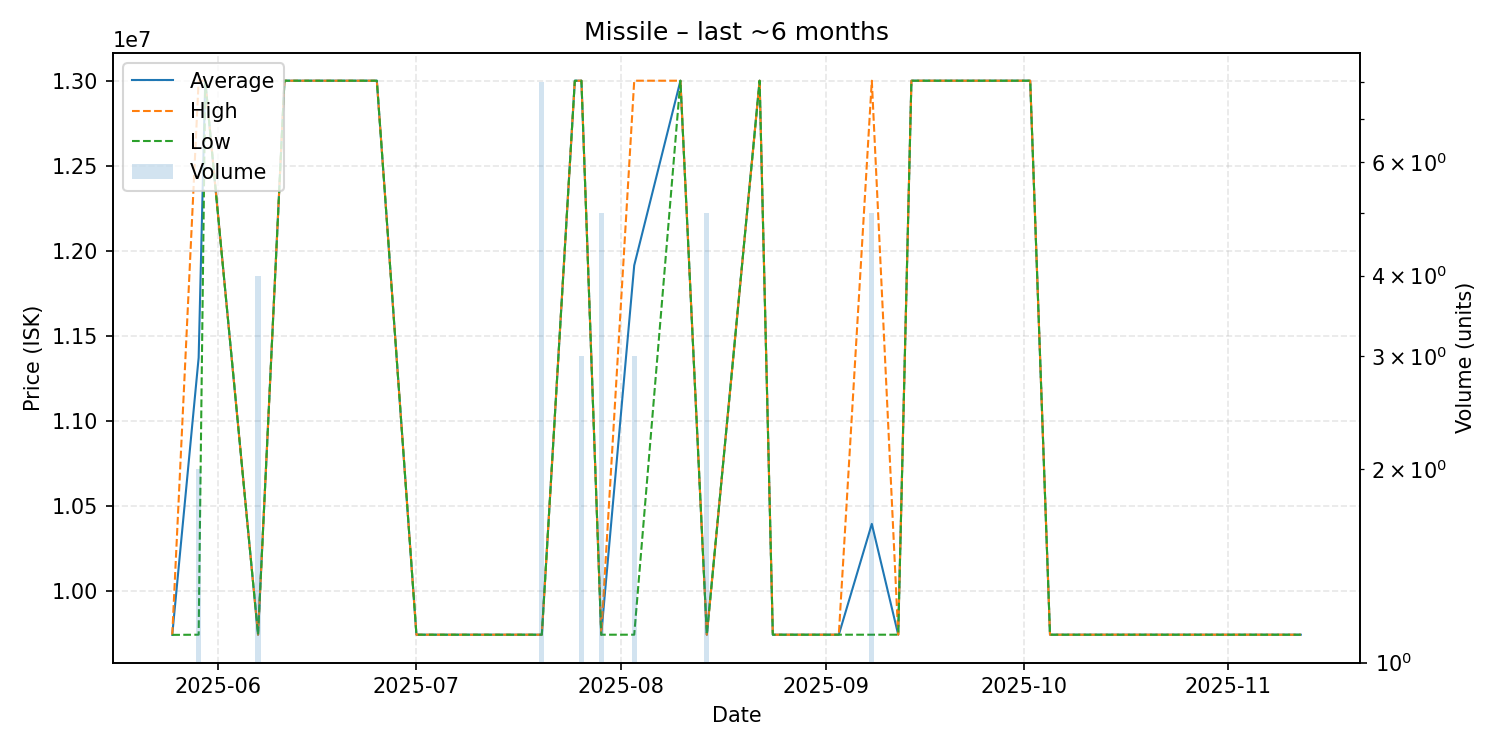

Source data for this figure (header and first rows):
date, average, highest, lowest, order_count, volume
2025-05-25, 9739000, 9739000, 9739000, 1, 1
2025-05-29, 11370000, 13000000, 9740000, 2, 2
2025-05-30, 13000000, 13000000, 13000000, 1, 1
2025-06-07, 9740000, 9740000, 9740000, 1, 4
2025-06-11, 13000000, 13000000, 13000000, 1, 1
2025-06-22, 13000000, 13000000, 13000000, 1, 1
2025-06-24, 13000000, 13000000, 13000000, 1, 1
2025-06-25, 13000000, 13000000, 13000000, 1, 1
2025-07-01, 9740000, 9740000, 9740000, 1, 1
2025-07-04, 9740000, 9740000, 9740000, 1, 1
2025-07-13, 9740000, 9740000, 9740000, 1, 1
2025-07-20, 9740000, 9740000, 9740000, 1, 8
2025-07-25, 13000000, 13000000, 13000000, 1, 1
2025-07-26, 13000000, 13000000, 13000000, 1, 3
2025-07-29, 9740000, 9740000, 9740000, 1, 5
2025-08-03, 11913333, 13000000, 9740000, 3, 3
2025-08-10, 13000000, 13000000, 13000000, 1, 1
2025-08-14, 9740000, 9740000, 9740000, 1, 5
2025-08-22, 13000000, 13000000, 13000000, 1, 1
2025-08-24, 9740000, 9740000, 9740000, 1, 1
2025-08-30, 9740000, 9740000, 9740000, 1, 1
2025-09-01, 9740000, 9740000, 9740000, 1, 1
2025-09-03, 9740000, 9740000, 9740000, 1, 1
2025-09-08, 10392000, 13000000, 9740000, 2, 5
2025-09-12, 9740000, 9740000, 9740000, 1, 1
2025-09-14, 13000000, 13000000, 13000000, 1, 1
2025-09-19, 13000000, 13000000, 13000000, 1, 1
2025-10-02, 13000000, 13000000, 13000000, 1, 1
2025-10-05, 9740000, 9740000, 9740000, 1, 1
2025-10-09, 9740000, 9740000, 9740000, 1, 1
2025-10-22, 9740000, 9740000, 9740000, 1, 1
2025-11-02, 9740000, 9740000, 9740000, 1, 1
2025-11-09, 9740000, 9740000, 9740000, 1, 1
2025-11-12, 9740000, 9740000, 9740000, 1, 1
